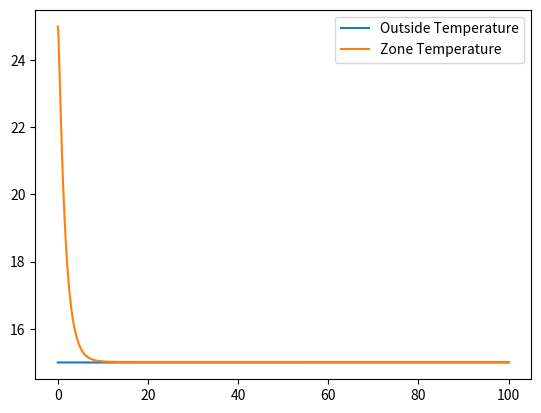

Generate this figure with matplotlib:
import numpy as np
from scipy.integrate import solve_ivp
import matplotlib.pyplot as plt

def eps(NTU: float, Cr: float) -> float:

    if(NTU == 0.0 and Cr == 1.0):

        epsilon = 0.0;
    
    else:

        epsilon = (1 - np.exp(-NTU * (1 - Cr))) / (1 - Cr * np.exp(-NTU * (1 - Cr)));

    return epsilon;

def Cr(Cmin: float, Cmax: float) -> float:

    if(Cmax == 0.0):

        Cr = 1.0;
    
    else:

        Cr = Cmin / Cmax;

    return Cr;

def Cminmax(mdot_1: float, cp_1: float, mdot_2: float, cp_2: float) -> float:

    Cmin = np.fmin(mdot_1 * cp_1, mdot_2 * cp_2);
    Cmax = np.fmax(mdot_1 * cp_1, mdot_2 * cp_2);

    return Cmin, Cmax;

def efficiency(mdot_1: float, 
               cp_1: float, 
               mdot_2: float, 
               cp_2: float,
               component: str) -> float:

    Cmin, Cmax = Cminmax(mdot_1, cp_1, mdot_2, cp_2);
    Cratio = Cr(Cmin, Cmax);

    correlations = {
        "cooling_coil": (4.6879 * mdot_1 ** (0.472)) / (1 + 15.6315 * (mdot_1 / (mdot_2 + 1e-12)) ** (0.472)), # 1 - air; 2 - water
        "dehumidifier": (1.993 * mdot_1 ** (1.1324)) / (1 + 1.7540 * (mdot_1 / (mdot_2 + 1e-12)) ** (1.1324)), # 1 - air; # 2 - solution
        "cooler": (12.8299 * mdot_1 ** (0.8505)) / (1 + 4.888 * (mdot_1 / (mdot_2 + 1e-12)) ** (0.8505)) # 1 - solution; 2 - water
    };

    if(Cmin == 0.0):

        NTU = 0.0;
    
    else:
        
        NTU = correlations[component] / Cmin;

    eff = eps(NTU, Cratio);

    return eff;

def fan_power(mdot: float | np.ndarray) -> float | np.ndarray:

    power = 0.0;

    if(mdot != 0.0):

        power = -40803.019 * mdot**2 + 6737.594 * mdot + 157.166;

    return power;

def cooling_coil_power(mdot: float | np.ndarray, 
                       Tin: float | np.ndarray, 
                       Tout: float | np.ndarray,
                       w: float | np.ndarray) -> float | np.ndarray:

    COP_chiller = 3;
    coil_efficiency = 0.8;
    cp_dry_air = 1005;
    cp_vapour = 1820;
    cp_air = cp_dry_air + w * cp_vapour;

    power = mdot * cp_air * (Tin - Tout) / (COP_chiller * coil_efficiency);

    return power;

def pump_power(mdot: float | np.ndarray) -> float | np.ndarray:

    power = 0.0;

    if(mdot != 0.0):

        power = mdot**3 - 30927273.097 * mdot**2 + 137809.092 * mdot + 157.5;

    return power;

def dehumidifier_power(mdot: float | np.ndarray, 
                       Tsin: float | np.ndarray, 
                       Tsout: float | np.ndarray) -> float | np.ndarray:

    COP_chiller = 3;
    cp_solution = 4027;

    power = mdot * cp_solution * (Tsin - Tsout) / COP_chiller;

    return power;

def HVAC_system(t: np.ndarray, 
                x: list, 
                mdot_sa: float,
                d: float,
                mdot_cooling_coil: float, 
                mdot_dehum: float, 
                mdot_cooler: float,
                Q_electric: float,
                w_equ: float, 
                T_out: float, 
                w_out: float, 
                CO2_out: float,
                N: int) -> float:

    cp_air = 1005;
    cp_vapour = 1820;
    cp_water = 4186.8;
    cp_solution = 4027;
    rho_air = 1.225;

    w_new = d * w_out + (1 - d) * x[3];

    cp_air_new = cp_air + w_new * cp_vapour;
    cp_air_sa = cp_air + x[7] * cp_vapour;
    cp_air_zone = cp_air + x[3] * cp_vapour;

    cp_air_out = cp_air + w_out * cp_vapour;
    T_new = (d * cp_air_out * T_out + (1 - d) * cp_air_zone * x[0]) / cp_air_new;

    eff_cc = efficiency(mdot_sa, cp_air_new, mdot_cooling_coil, cp_water, "cooling_coil");
    Cmin_cc, _ = Cminmax(mdot_sa, cp_air_new, mdot_cooling_coil, cp_water);
    eff_deh = efficiency(mdot_sa, cp_air_new, mdot_dehum, cp_solution, "dehumidifier");
    Cmin_deh, _ = Cminmax(mdot_sa, cp_air_new, mdot_dehum, cp_solution);
    eff_cooler = efficiency(mdot_dehum, cp_solution, mdot_cooler, cp_water, "cooler");
    Cmin_cooler, _ = Cminmax(mdot_dehum, cp_solution, mdot_cooler, cp_water);

    dT_zone = (mdot_sa * cp_air_zone * (x[10] - x[0]) + 4 * 2 * 12 * (x[2] - x[0]) + 1 * 9 * (x[1] - x[0]) + N * 185) / 47100;
    dT_roof = 1 * 9 * (x[0] - 2 * x[1] + T_out) / 80000;
    dT_walls = 2 * 12 * (x[0] - 2 * x[2] + T_out) / 65000;
    dw_zone = mdot_sa * (x[7] - x[3]) / (rho_air * 1.44) + N * (0.025 / 3600);
    dCO2_zone = mdot_sa * (CO2_out - x[4]) / (rho_air * 1.44) + N * 0.554;
    dT_cool = (eff_cc * Cmin_cc * (10 - T_new) + mdot_sa * cp_air_new * (T_new - x[5])) / (7.9941 * cp_air_new);
    dT_dehum = (eff_deh * Cmin_deh * (x[9] - x[5]) + mdot_sa * cp_air_new * (x[5] - x[6])) / (10.798 * cp_air_new);
    dw_dehum = (0.8 * (w_equ - w_out) + mdot_sa * (w_out - x[7])) / (10.798);
    dT_s_dehum = (eff_deh * Cmin_deh * (x[5] - x[9]) + mdot_dehum * cp_solution * (x[9] - x[8]) + mdot_sa * 2501300 * (w_out - x[7])) / (cp_solution * 15.6571);
    dT_s_cooler = (eff_cooler * Cmin_cooler * (1 - x[9]) + mdot_dehum * cp_solution * (x[8] - x[9])) / (cp_solution * 15.6571);
    dT_heat = (mdot_sa * cp_air_sa * (x[6] - x[10]) + 0.8 * Q_electric) / 4500;

    return [dT_zone, dT_roof, dT_walls, dw_zone, dCO2_zone, dT_cool, dT_dehum, dw_dehum, dT_s_dehum, dT_s_cooler, dT_heat];

def HVAC_controller(x):

    return (20, 1, 0, 0, 0, 0, 0.3);

def first_order(t, x, u):

    # x[0] = y
    dydt = u - x[0];

    return [dydt];

def controller(x):

    u = 1;

    return u;

if __name__ == "__main__":

    # Initial conditions
    x0 = [0];

    # Time span
    t_span = [0, 10];
    Ts = 0.1;
    n = int((t_span[1] - t_span[0]) / Ts + 1);

    if(int((t_span[1] - t_span[0]) % Ts) != 0):
    
        n += 1;
    
    true_time = np.array([np.fmin(t_span[1], t_span[0] + Ts * i) for i in range(n)]);

    results = np.array([[0.0], [0.0]]);

    for t in range(n-1):

        # Control input
        u = controller(x0);

        # Solve ODE
        sol = solve_ivp(first_order, [true_time[t], true_time[t+1]], x0, args=(u,));

        # Store results
        new_data = np.vstack((sol.t, sol.y[0]));
        results = np.hstack((results, new_data));

        # Update initial conditions
        x0 = sol.y[:, -1];

    #print(sol.t);

    # Plot results
    #plt.plot(results[0, :], results[1, :]);
    #plt.show();

    # HVAC system

    # Initial conditions
    x2 = [25, 20, 20, 0.2, 0, 15, 15, 0.2, 15, 15, 25];

    # Time span
    t_span = [0, 100];
    Ts = 0.1;
    n = int((t_span[1] - t_span[0]) / Ts + 1);

    if(int((t_span[1] - t_span[0]) % Ts) != 0):
    
        n += 1;
    
    true_time = np.array([np.fmin(t_span[1], t_span[0] + Ts * i) for i in range(n)]);

    results = np.array([[0.0], [25.0], [20.0], [20.0], [0.2], [0.0], [15.0], [15.0], [0.2], [15.0], [15.0], [25.0]]);

    for t in range(n-1):

        # Control input
        mdot_sa, d, mdot_cooling_coil, mdot_dehum, mdot_cooler, Q, w_equ = HVAC_controller(x2);

        # Solve ODE
        sol = solve_ivp(HVAC_system, [true_time[t], true_time[t+1]], x2, args=(mdot_sa, d, mdot_cooling_coil, mdot_dehum, mdot_cooler, Q, w_equ, 15, 0.3, 0, 0));

        # Store results
        new_data = np.vstack((sol.t, sol.y));
        results = np.hstack((results, new_data));

        # Update initial conditions
        x2 = sol.y[:, -1];

    # Plot results
    plt.plot(results[0, :], 15 * np.ones(results.shape[1]), label="Outside Temperature");
    plt.plot(results[0, :], results[1, :], label="Zone Temperature");
    plt.legend();
    plt.show();